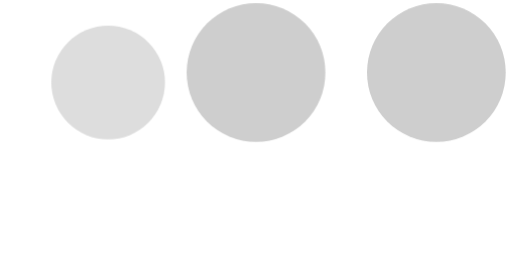
t = 0.00 s
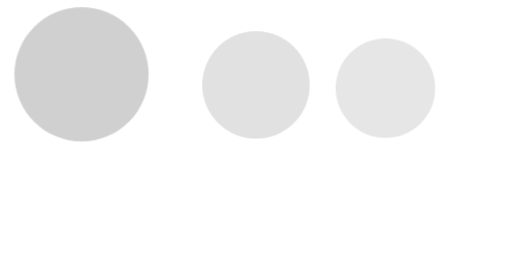
t = 0.64 s
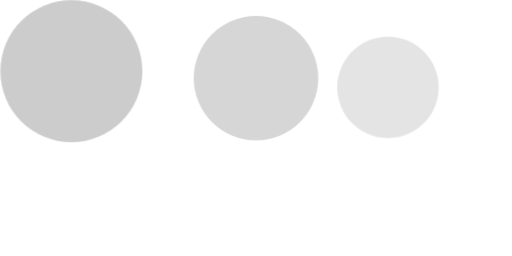
t = 0.74 s
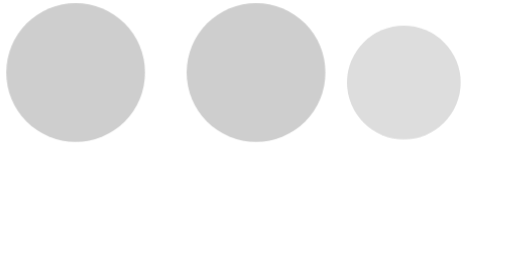
t = 0.84 s
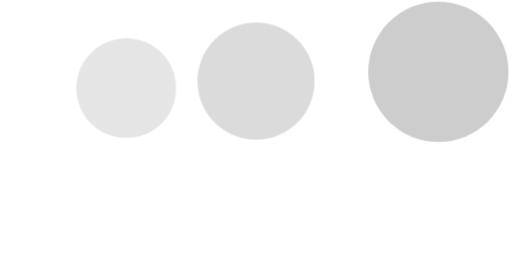
t = 1.14 s
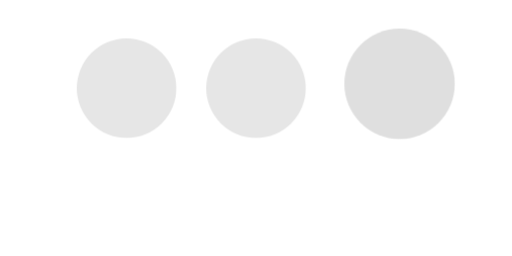
t = 1.34 s

The animated SVG that drew these frames (rendered in a browser with its animation timeline set to each time). Animation: 2 CSS @keyframes rules; one cycle of 1.64 s, repeats indefinitely.

<svg xmlns="http://www.w3.org/2000/svg" width="36" height="18" viewBox="0 0 36 18" fill="#cccccc">
    <defs>
        <style>
            .dot {
                -ms-transform-origin: 50% 50%;
                transform-origin: 50% 50%;
                -webkit-transform-origin: 50% 50%;
                -webkit-animation: bouncedelay 1s infinite ease-in-out both;
                animation: bouncedelay 1s infinite ease-in-out both;
            }
            .dot-1 {
                -webkit-animation-delay: -.64s;
                animation-delay: -.64s
            }
            .dot-2 {
                -webkit-animation-delay: -.48s;
                animation-delay: -.48s
            }
            .dot-3 {
                -webkit-animation-delay: -.32s;
                animation-delay: -.32s
            }
            @-webkit-keyframes bouncedelay {
                0%, 80%, 100% {
                    -webkit-transform: scale(0.7);
                    transform: scale(0.7);
                    opacity: 0.5;
                }
                40% {
                    -webkit-transform: scale(1);
                    transform: scale(1);
                    opacity: 1;
                }
            }
            @keyframes bouncedelay {
                0%, 80%, 100% {
                    -webkit-transform: scale(0.7);
                    transform: scale(0.7);
                    opacity: 0.5;
                }
                40% {
                    -webkit-transform: scale(1);
                    transform: scale(1);
                    opacity: 1;
                }
            }
        </style>
    </defs>
    <circle class="dot dot-1" cx="5"  cy="5" r="5"/>
    <circle class="dot dot-2" cx="18" cy="5" r="5"/>
    <circle class="dot dot-3" cx="31" cy="5" r="5"/>
</svg>
